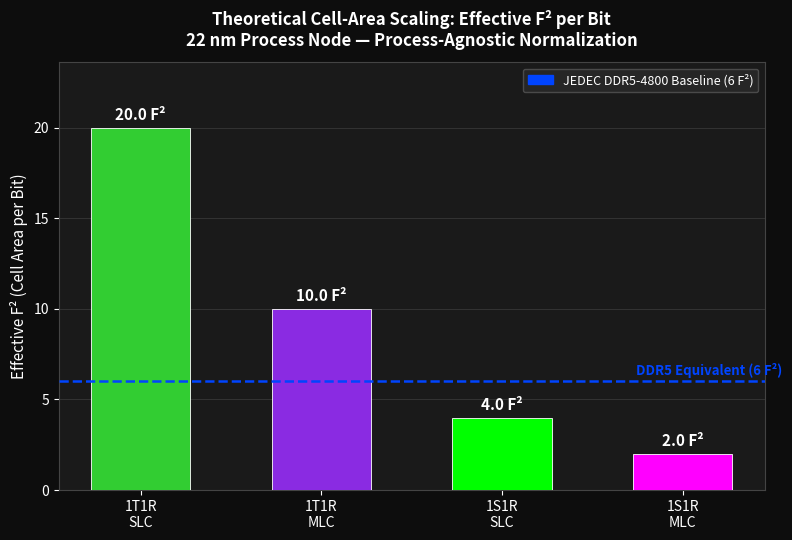

Recreate this plot in Python. (Note: this script raises an exception after producing the figure.)
#!/usr/bin/env python3
"""
Supplementary script: Theoretical Effective F² Cell-Area Scaling

Generates a process-agnostic, feature-size-normalized bar chart for the
Project Book academic appendix. No simulation data is read; values are
derived purely from published cell-area formulas:

    Effective F² = cell_area_F² / bits_per_cell

References:
  - 1T1R cell area:  20 F²  (CMOS access transistor, Xue et al. ISSCC 2021)
  - 1S1R cell area:   4 F²  (selector crossbar,  Crossbar Inc. 4 Mb array)
  - JEDEC DRAM:       6 F²  (industry consensus baseline, JEDEC JESD79-5)
"""

import matplotlib
matplotlib.use('Agg')
import matplotlib.pyplot as plt
import matplotlib.patches as mpatches
import os

OUTPUT_PATH = "/home/yuvalk/MBMM/results/final_graphs/theoretical_f2_scaling.png"

# ── Data ──────────────────────────────────────────────────────────────────────
ARCHITECTURES = ['1T1R\nSLC', '1T1R\nMLC', '1S1R\nSLC', '1S1R\nMLC']
EFFECTIVE_F2  = [20.0,         10.0,         4.0,          2.0]
DDR5_BASELINE = 6.0

# Gold Master color palette (matches project-wide TECHNOLOGY_COLORS)
COLORS = ['#32CD32', '#8A2BE2', '#00FF00', '#FF00FF']

# ── Plot ──────────────────────────────────────────────────────────────────────
fig, ax = plt.subplots(figsize=(8, 5.5))
fig.patch.set_facecolor('#0d0d0d')
ax.set_facecolor('#1a1a1a')

bars = ax.bar(ARCHITECTURES, EFFECTIVE_F2, color=COLORS,
              width=0.55, edgecolor='white', linewidth=0.6, zorder=3)

# Value labels on bars
for bar, val in zip(bars, EFFECTIVE_F2):
    ax.text(bar.get_x() + bar.get_width() / 2,
            bar.get_height() + 0.25,
            f'{val:.1f} F²',
            ha='center', va='bottom',
            fontsize=11, fontweight='bold', color='white')

# DDR5 baseline reference line
ax.axhline(y=DDR5_BASELINE, color='#0044FF', linewidth=1.8,
           linestyle='--', zorder=4)
ax.text(len(ARCHITECTURES) - 0.45, DDR5_BASELINE + 0.35,
        'DDR5 Equivalent (6 F²)',
        color='#0044FF', fontsize=9.5, fontweight='bold', ha='right')

# Axes styling
ax.set_ylim(0, max(EFFECTIVE_F2) * 1.18)
ax.set_ylabel('Effective F² (Cell Area per Bit)', color='white', fontsize=11)
ax.set_title('Theoretical Cell-Area Scaling: Effective F² per Bit\n'
             '22 nm Process Node — Process-Agnostic Normalization',
             color='white', fontsize=12, fontweight='bold', pad=12)

ax.tick_params(colors='white', labelsize=10)
for spine in ax.spines.values():
    spine.set_edgecolor('#444444')
ax.yaxis.label.set_color('white')
ax.xaxis.label.set_color('white')
ax.grid(axis='y', color='#333333', linewidth=0.7, zorder=0)

# Legend patch for DDR5 line
ddr5_patch = mpatches.Patch(color='#0044FF', label='JEDEC DDR5-4800 Baseline (6 F²)')
ax.legend(handles=[ddr5_patch], loc='upper right',
          facecolor='#2a2a2a', edgecolor='#555555',
          labelcolor='white', fontsize=9)

plt.tight_layout()
os.makedirs(os.path.dirname(OUTPUT_PATH), exist_ok=True)
plt.savefig(OUTPUT_PATH, dpi=150, bbox_inches='tight',
            facecolor=fig.get_facecolor())
plt.close()

print(f"[OK] Chart saved → {OUTPUT_PATH}")

# ── Console summary ───────────────────────────────────────────────────────────
print("\nEffective F² Summary (22 nm, process-agnostic)")
print(f"  {'Architecture':<12}  {'Effective F²':>12}  {'vs DDR5 (6F²)':>14}")
print("  " + "-" * 42)
for arch, f2 in zip(ARCHITECTURES, EFFECTIVE_F2):
    label = arch.replace('\n', '_')
    ratio = f2 / DDR5_BASELINE
    direction = f"{ratio:.2f}× larger" if ratio > 1 else f"{1/ratio:.2f}× smaller"
    print(f"  {label:<12}  {f2:>10.1f} F²  {direction:>14}")
print(f"  {'DDR5_baseline':<12}  {DDR5_BASELINE:>10.1f} F²  {'1.00× (baseline)':>14}")
